Run: headless pygame with SDL's dummy video driver; simulated clock (each Clock.tick advances the game by its frame time, no real sleeping); random seed 0; keys injected as events and as key.get_pressed() state; mouse plan: one left click at the window centre at the start of phase 2, then a move to the lower-right quarter at the start of phase 3.
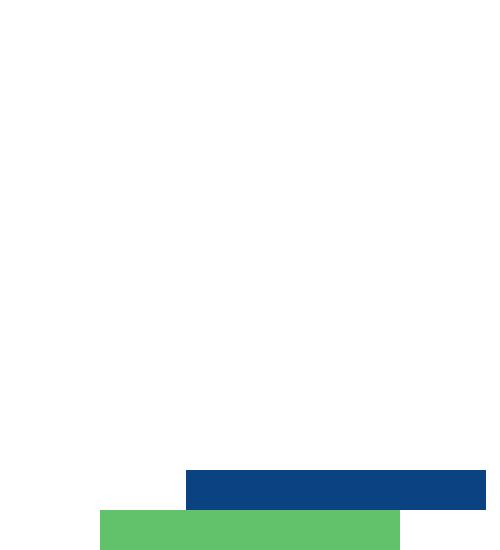
Frame 1 of 4 · flips 1–60 · no input
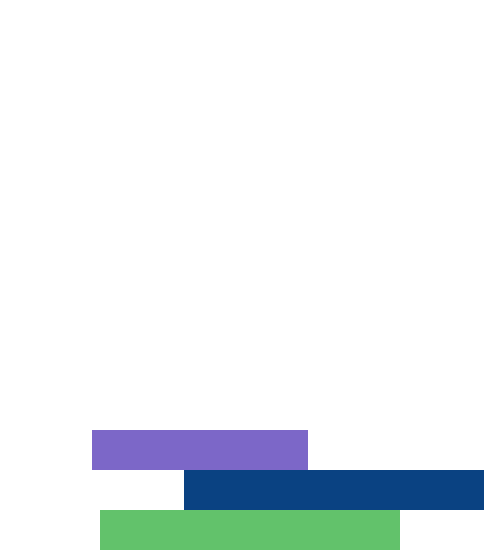
Frame 2 of 4 · flips 61–180 · clicked the window centre · tapped SPACE, RETURN · held RIGHT (→), D
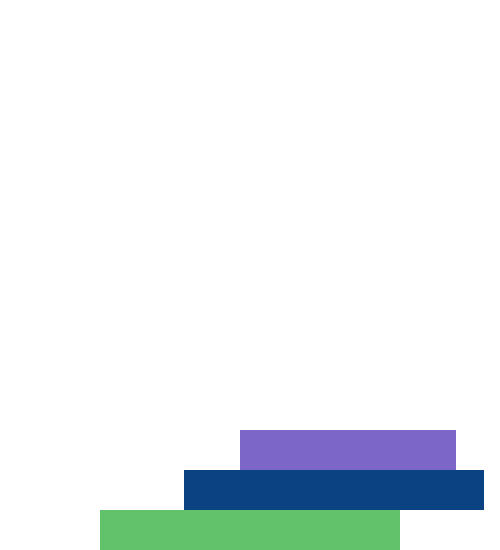
Frame 3 of 4 · flips 181–300 · moved the mouse to the lower-right quarter · held DOWN (↓), S
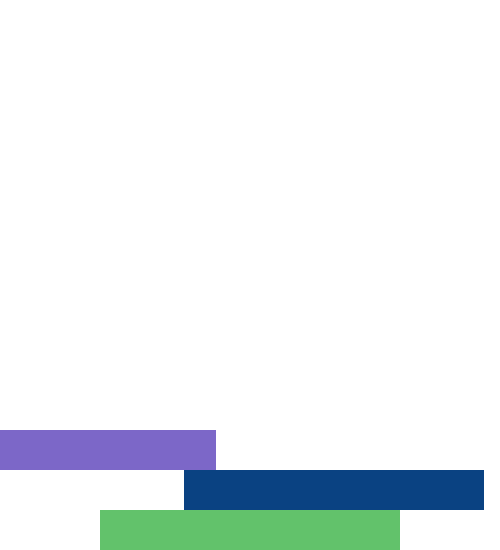
Frame 4 of 4 · flips 301–420 · held LEFT (←), A, UP (↑), W

The pygame program that drew these frames:

import pygame, sys
from random import randint
from pygame.locals import *

def move_last_rect():
    global speed
    n = len(rect_list)
    
    if n > 0:
        rect_list[n - 1].move_ip(speed, 0)
        if rect_list[n - 1].left > (screen_w - rect_w) or rect_list[n - 1].left < 0:
            speed *= -1
        
def draw_game(screen):
    screen.fill(white_color)

    for i in range(len(rect_list)):
        pygame.draw.rect(screen, color_list[i], rect_list[i])
    
    if len(game_message) > 0:
        if game_message == WIN_MESSAGE:
            text = font.render(game_message, True, (0,255,0))
            screen.blit(text, ((screen_w - text.get_width())/2, (screen_h - text.get_height())/2))
        if game_message == LOSE_MESSAGE:
            text = font.render(game_message, True, (255,0,0))
            screen.blit(text, ((screen_w - text.get_width())/2, (screen_h - text.get_height())/2))

    pygame.display.update()

def get_next_rect():

    global total_stacked
    global rect_w, rect_h
    global rect_list, color_list
    
    px = (screen_w - rect_w)/2
    py = screen_h - total_stacked * rect_h

    color_list.append((randint(0, 200), randint(0, 200), randint(0, 200)))
    rect_list.append(pygame.Rect(px, py, rect_w, rect_h))

    if (total_stacked > total_stacks_to_win) and (game_state == RUN_STATE):
        win_game()

    total_stacked += 1
    
def win_game():
    global game_message, game_state
    game_message = WIN_MESSAGE
    game_state = PAUSE_STATE

def lose_game():
    print("lost")
    global game_message, game_state
    game_message = LOSE_MESSAGE
    game_state = PAUSE_STATE

def adjust_width():

    if len(rect_list) > 1:
        global rect_w
        last_index = len(rect_list) - 1

        last_rect = rect_list[last_index]
        before_last_rect = rect_list[last_index - 1]

        # LOST STATE
        if (last_rect.left >= before_last_rect.right or
            last_rect.right <= before_last_rect.left):
            lose_game()
        
        # LEFT WING SUPER-POSITION
        if (last_rect.left < before_last_rect.left and
            last_rect.right < before_last_rect.right):
            rect_w = last_rect.right - before_last_rect.left

        # RIGHT WING SUPER-POSITION
        elif (last_rect.left > before_last_rect.left and
            last_rect.right > before_last_rect.right):
            rect_w = before_last_rect.right - last_rect.left 

        if (rect_w > last_rect.width):
            rect_w = last_rect.width

def reset_game():
    global rect_list, color_list
    global speed, total_stacked
    global game_message 
    global rect_w, rect_h
    
    rect_list = []
    color_list = []
    speed = base_speed
    total_stacked = 1
    game_message = ""
    rect_w, rect_h = base_rect_proportions

    get_next_rect()
    get_next_rect()

# MAIN
pygame.init()
pygame.display.set_caption("Stack It Game")
clock = pygame.time.Clock()
font = pygame.font.SysFont(None, 240)

LOSE_MESSAGE = "FAIL"
WIN_MESSAGE = "WIN"

RUN_STATE = "RUNNING"
PAUSE_STATE = "PAUSED"

screen_w, screen_h = (500, 550)
base_rect_proportions = (300, 40)
rect_w, rect_h = base_rect_proportions

base_speed = 2
speed = base_speed
speed_increase_multiplier = 1.3

total_stacked = 1
total_stacks_to_win = int(screen_h/rect_h) + 1

screen = pygame.display.set_mode((screen_w, screen_h))

white_color = (255, 255, 255)
blue_color = (0, 0, 255)
game_message = ""
game_state = RUN_STATE

rect_list = []
color_list = []

screen.fill(white_color)
get_next_rect()
get_next_rect()

while True:
    for event in pygame.event.get():
        if event.type == pygame.MOUSEBUTTONDOWN:
            if event.button == 1:
                if(game_state == RUN_STATE):
                    adjust_width()
                    get_next_rect()
                    speed *= speed_increase_multiplier
                elif(game_state == PAUSE_STATE):
                    reset_game()
                    game_state = RUN_STATE
                
        if event.type == QUIT:
            pygame.quit()
            sys.exit()

    draw_game(screen)
    move_last_rect()
     
    clock.tick(60)
    
